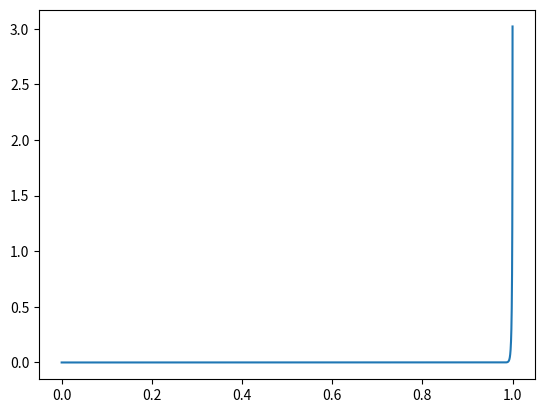
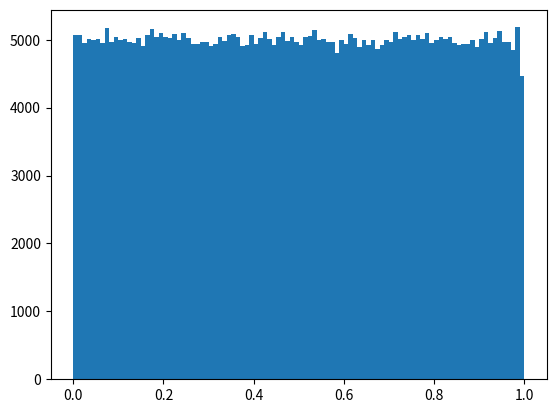

Source code (Python) for these figures, in order: (Note: this script raises an exception after producing the figures.)
import numpy as np
import matplotlib.pyplot as plt
from scipy.interpolate import interp1d

def make_pdf(vals, probs, n_interp=1000):

    val_min = np.min(vals)
    val_max = np.max(vals)
    
    # if the PDF is just a point (no uncertainty)
    if val_min == val_max: 
        return val_min, 1.
    
    # if not...
    else:
        pdf_range = np.linspace(val_min, val_max, n_interp)

        pmf = interp1d(vals, probs, bounds_error=False, fill_value=0.)
        pmf_samples = pmf(pdf_range)
        pdf_probs = pmf_samples / np.sum(pmf_samples) # normalize

    return pdf_range, pdf_probs


def make_cdf(pdf_range, pdf_probs):
    return (pdf_range, np.cumsum(pdf_probs))


def inverse_transform_sample(vals, probs, n_samps, n_interp=1000):
    
    pdf_range, pdf_probs = make_pdf(vals, probs, n_interp)
    cdf_range, cdf_probs = make_cdf(pdf_range, pdf_probs)

    if len(cdf_probs) == 1:
        return np.ones(n_samps) * pdf_range
    
    else:
        cdf_interp = interp1d(cdf_probs, cdf_range, bounds_error=False,
                              fill_value=0.)
        samps = np.random.rand(n_samps)

        return cdf_interp(samps)


#s3_xs = np.array([-1, 0, 1])
#s3_ys = np.array([1, 0, 1])

n_samps = int(5e5)

s3_xs = np.linspace(0.000001, 0.9999, 10000)
s3_ys = np.log(1/(1-s3_xs**500))
#s3_ys = 1 / np.exp(-s3_xs)



s1s = np.random.uniform(size=n_samps)
s3ps = inverse_transform_sample(s3_xs, s3_ys, n_samps)

#s3ps = np.random.uniform(size=n_samps)

s3s = s3ps * s1s

#s3s[::2] *= -1

plt.figure(1)
plt.plot(s3_xs, s3_ys)

plt.figure(2)
plt.hist(s3s, bins=100, normed=True)

s1z = np.random.uniform(size=n_samps)
s3z = np.random.uniform(size=n_samps) * -1

s1s = np.hstack((s1s, s1z))
s3s = np.hstack((s3s, s3z))

plt.figure(3)

plt.subplot(131)
plt.hist(s1s, bins=100, normed=True)
plt.xlabel('s1')

plt.subplot(132)
plt.hist(s3s, bins=100, normed=True)
plt.xlabel('s3')

plt.subplot(133)
plt.plot(s1s, s3s, ',')

plt.show()

